Labelled photos from "Borders", an image-classification folder in frankbydefault/tumor-detector-notebook. The possible labels are: glioma, meningioma, no tumor, pituitary tumor.

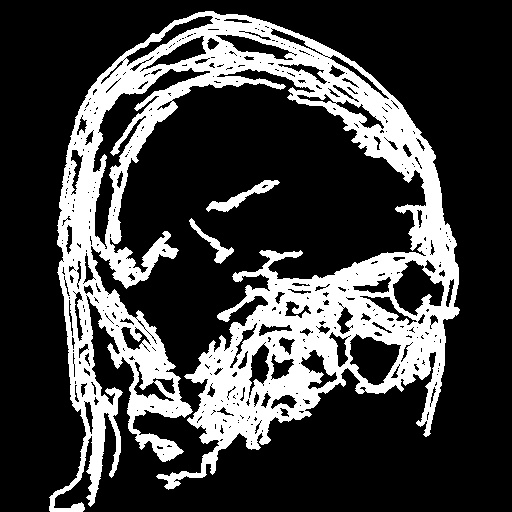
Label: glioma

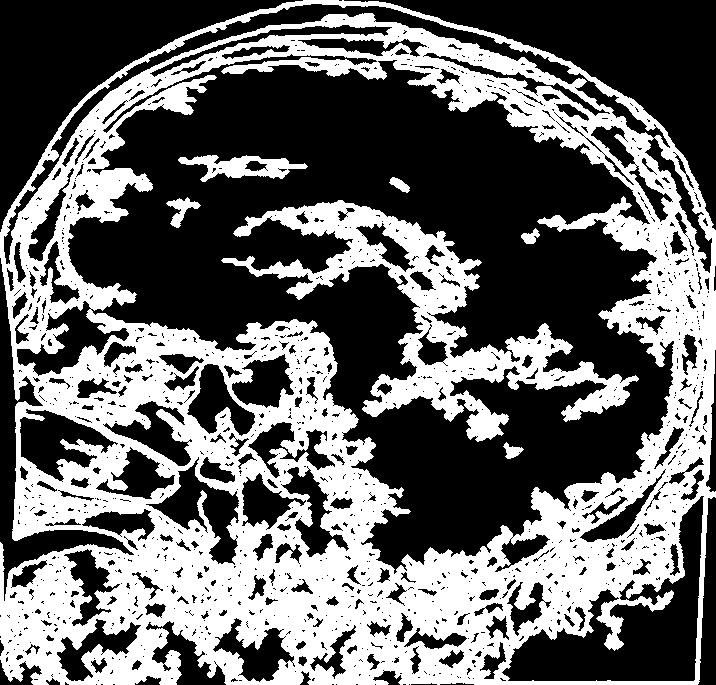
Label: pituitary tumor

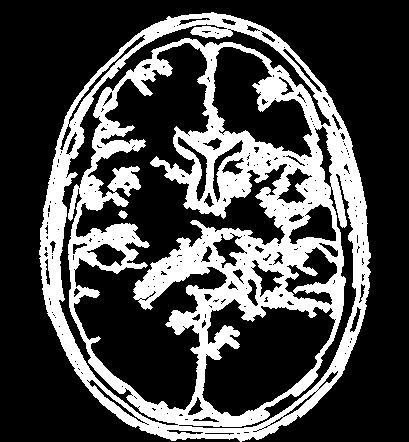
Label: no tumor

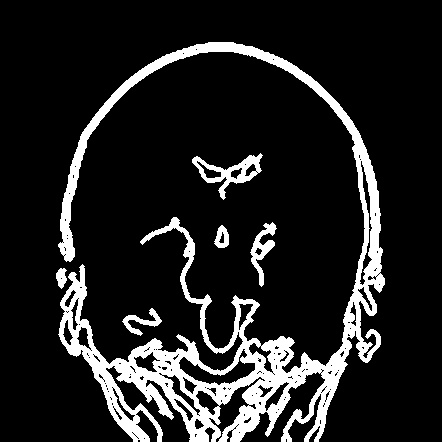
Label: no tumor

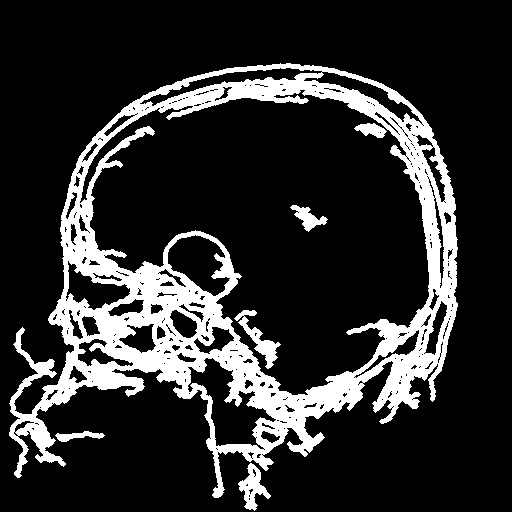
Label: meningioma

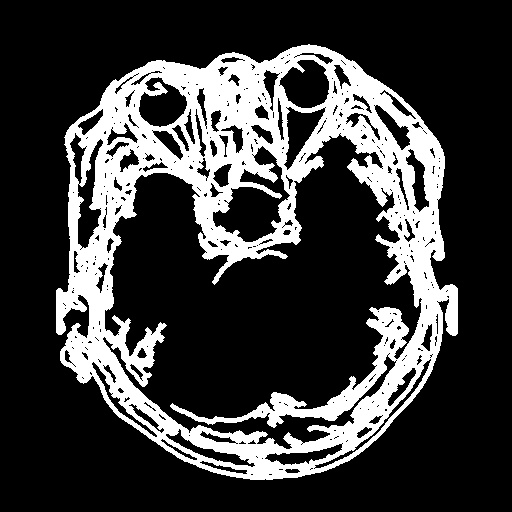
Label: pituitary tumor
